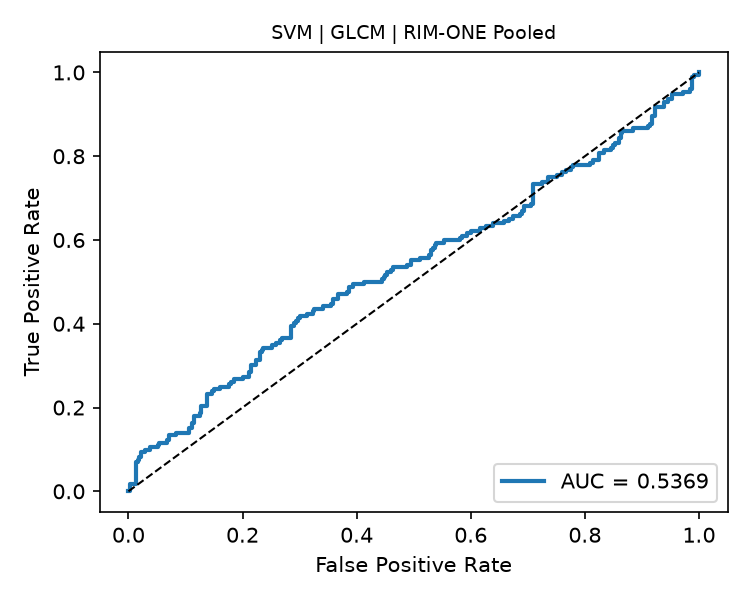

The data file committed next to this chart (first rows):
fpr, tpr, threshold
0.0, 0.0, inf
0.003195, 0.0, 0.739
0.003195, 0.01744, 0.7346
0.01278, 0.01744, 0.732
0.01278, 0.06977, 0.726
0.01597, 0.06977, 0.7252
0.01597, 0.07558, 0.7233
0.01917, 0.07558, 0.7232
0.01917, 0.0814, 0.7231
0.02236, 0.0814, 0.723
0.02236, 0.09302, 0.7228
0.02875, 0.09302, 0.7219
0.02875, 0.09884, 0.7212
0.03834, 0.09884, 0.7206
0.03834, 0.1047, 0.7203
0.05112, 0.1047, 0.7193
0.05112, 0.1105, 0.7193
0.05431, 0.1105, 0.719
0.05431, 0.1163, 0.719
0.06709, 0.1163, 0.718
0.06709, 0.1221, 0.7178
0.07029, 0.1221, 0.7177
0.07029, 0.1337, 0.7176
0.08307, 0.1337, 0.7172
0.08307, 0.1395, 0.7172
0.1054, 0.1395, 0.7169
0.1054, 0.1512, 0.7168
0.1118, 0.1512, 0.7166
0.1118, 0.1628, 0.7165
0.115, 0.1628, 0.7165
0.115, 0.1802, 0.7162
0.1246, 0.1802, 0.7156
0.1246, 0.186, 0.7156
0.1278, 0.186, 0.7153
0.1278, 0.2035, 0.7152
0.1374, 0.2035, 0.7148
0.1374, 0.2326, 0.7146
0.147, 0.2326, 0.7144
0.147, 0.2384, 0.7144
0.1502, 0.2384, 0.7143
0.1502, 0.2442, 0.7142
0.1597, 0.2442, 0.7141
0.1597, 0.25, 0.7141
0.1757, 0.25, 0.7138
0.1757, 0.2558, 0.7138
0.1789, 0.2558, 0.7138
0.1789, 0.2616, 0.7138
0.1853, 0.2616, 0.7138
0.1853, 0.2674, 0.7137
0.2013, 0.2674, 0.7136
0.2013, 0.2733, 0.7135
0.2109, 0.2733, 0.7134
0.2109, 0.2849, 0.7133
0.2141, 0.2849, 0.7133
0.2141, 0.3023, 0.7132
0.2236, 0.3023, 0.7131
0.2236, 0.314, 0.713
0.23, 0.314, 0.713
0.23, 0.3314, 0.713
0.2332, 0.3314, 0.713
... 163 more rows
